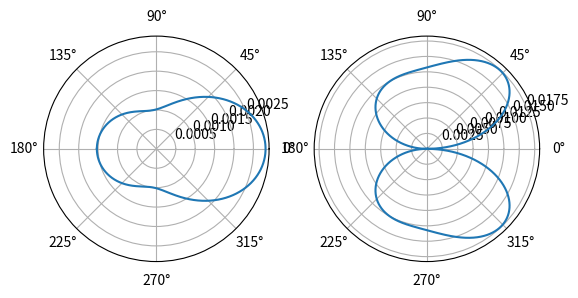

This figure's Python source:
#!/bin/python

import math as m
import matplotlib
import numpy as np
import matplotlib.pyplot as plt

global h, hr, c, me

# #{ physical constants

h = 6.6207015e-34 # Planc constant [J * s]
hr = 6.6207015e-34 / (2*m.pi) # reduced Planc constant [J * s]
c = 299792458 # speed of light in vacuum [m/s]
me = 9.10938356e-31 # mass of an electron [kg]
alpha = 1 / 137.04 # fine structure constant [-]
r_e = 2.8179e-15 # classical electron radius [m]
si_atom = 0.222e-9 # diameter of an silicone atom [m]
N_a = 6.02214086e23 # Avogadro's number [1/mol]

# #} end of physical constants

# #{ materials

Si_ro = 2320 # Density of Si [kg/m^3]
Si_atomic = 14 # Atom number of Si [-]
Si_molar_mass = 0.02808550 # Molar mass of Si [kg/mol]
Si_n_kg = N_a / Si_molar_mass # number of Si atoms in 1 kg [1/kg]
Si_e_density = Si_n_kg * Si_atomic * Si_ro # electron denSity of Si [1/m^3]

Cd_ro = 8650 # Density of Cd [kg/m^3]
Cd_atomic = 48 # Atom number of Cd [-]
Cd_molar_mass = 0.112411 # Molar mass of Cd [kg/mol]
Cd_n_kg = N_a / Cd_molar_mass # number of Cd atoms in 1 kg [1/kg]
Cd_e_density = Cd_n_kg * Cd_atomic * Cd_ro # electron density of Cd [1/m^3]

Na_ro = 968 # Density of Na [kg/m^3]
Na_atomic = 11 # Atom number of Na [-]
Na_molar_mass = 0.022989770 # Molar mass of Na [kg/mol]
Na_n_kg = N_a / Na_molar_mass # number of Na atoms in 1 kg [1/kg]
Na_e_density = Na_n_kg * Na_atomic * Cd_ro # electron density of Na [1/m^3]

I_ro = 4933 # Density of I [kg/m^3]
I_atomic = 53 # Atom number of I [-]
I_molar_mass = 0.253808940 # Molar mass of I [kg/mol]
I_n_kg = N_a / I_molar_mass # number of I atoms in 1 kg [1/kg]
I_e_density = I_n_kg * I_atomic * Cd_ro # electron density of I [1/m^3]

NaI_ro = 3670 # Density of NaI [kg/m^3]
NaI_atomic = Na_atomic + I_atomic # Atom number of NaI [-]
NaI_molar_mass = 0.149894239 # Molar mass of NaI [kg/mol]
NaI_n_kg = N_a / NaI_molar_mass # number of NaI atoms in 1 kg [1/kg]
NaI_e_density = NaI_n_kg * NaI_atomic * NaI_ro # electron density of NaI [1/m^3]

Te_ro = 6240 # Density of Te [kg/m^3]
Te_atomic = 52 # Atom number of Te [-]
Te_molar_mass = 0.12760 # Molar mass of Te [kg/mol]
Te_n_kg = N_a / Te_molar_mass # number of Te atoms in 1 kg [1/kg]
Te_e_density = Te_n_kg * Te_atomic * Te_ro # electron density of Te [1/m^3]

CdTe_ro = 5850 # Density of CdTe [kg/m^3]
CdTe_atomic = Cd_atomic + Te_atomic # Atom number of CdTe [-]
CdTe_molar_mass = 0.2400110 # Molar mass of CdTe [kg/mol]
CdTe_n_kg = N_a / CdTe_molar_mass # number of CdTe atoms in 1 kg [1/kg]
CdTe_e_density = CdTe_n_kg * CdTe_atomic * CdTe_ro # electron density of CdTe [1/m^3]

# #} end of materials

# #{ conversions

# return energy in Jouls
def wavelength_to_J(wavelength):

    return (h * c) / wavelength

# return energy in Jouls
def wavelength_um_to_ev(wavelength):

    return 1.2398 / wavelength

# return energy in eV
def energy_J_to_eV(energy):

    return 6.242e18 * energy

# return energy in eV
def energy_ev_to_J(energy):

    return energy / 6.242e18

# #} end of conversions

cw = h / (me * c) # Compton wavelength[m]
rcw = hr / (me * c) # reduced Compton wavelength [m]

# energy of the incoming photon
E_0 = energy_ev_to_J(100000) # [J]

# scatterer thickness
thickness = 0.001 # [m]

angles = []
prob_const_area = []
prob_angle = []
total_cross_section = 0
total_area = 0

step = 0.01 # [deg]
step_theta = step * (m.pi / 180.0) # [rad]

for i in np.arange(-180, 180, step):

  # scattering angle
  theta = i * (m.pi / 180.0) # [rad]
  
  # ratio of incoming/scattered photon energy
  P = 1 / (1 + (E_0/(me*m.pow(c, 2)))*(1 - m.cos(theta)))
  
  # Klein-Nishina formula
  KN = 0.5 * m.pow(r_e, 2) * m.pow(P, 2) * (P + 1.0/P - m.pow(m.sin(theta), 2))
  
  # energy of the scattered photon
  E_p = E_0 * P
  
  # energy of the scattered photon in in keV
  E_p_keV = 0.001*energy_J_to_eV(E_p)
  
  # energy of the recoil electron
  E_e = E_0 * (1 - P)
  
  # energy of the scattered photon in in keV
  E_e_keV = 0.001*energy_J_to_eV(E_e)
  
  # target solid angle
  omega_1 = m.pi*m.sin(m.fabs(theta))*step_theta
  
  d_sigma = CdTe_e_density * KN * omega_1 * thickness

  try:
      prob_theta = d_sigma/step_theta
  except:
      prob_theta = prob_theta

  try:
      prob_area = (d_sigma/omega_1)*(m.pi / 180)
  except:
      prob_area = prob_area

  angles.append(theta)
  prob_angle.append(prob_theta)
  prob_const_area.append(prob_area)
  total_cross_section += d_sigma
  total_area += omega_1

# # normalize the distribution
prob_const_area = [x/total_cross_section for x in prob_const_area]

# create the radial data
# xs = [diff_cross_section[i]*m.cos(angles[i]) for i in range(0, len(angles))]
# ys = [diff_cross_section[i]*m.sin(angles[i]) for i in range(0, len(angles))]
# fig, ax = plt.subplots()

ax = plt.subplot(121, projection='polar')
ax.plot(angles, prob_const_area)
ax.grid(True)
ax = plt.subplot(122, projection='polar')
ax.plot(angles, prob_angle)
ax.grid(True)
plt.show()

print("{0:2.1f}% of photons are scattered".format(total_cross_section*100))
print("total area: {0:2.2f} sr".format(total_area))
